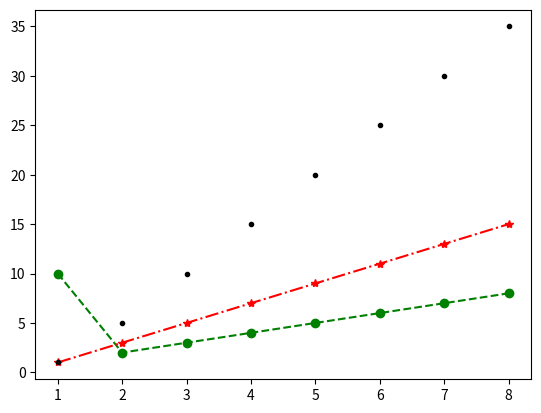

Recreate this plot in Python.
# -*- coding: utf-8 -*-
"""
Created on Fri Nov 24 19:22:30 2023

@author: USER
"""

import matplotlib.pyplot as plt


data1 = [10,2,3,4,5,6,7,8]

data2 = [1,3,5,7,9,11,13,15]

data3 = [1,5,10,15,20,25,30,35]

point = [1,2,3,4,5,6,7,8]

plt.plot(point,data1,'g--o',point,data2,'r-.*',point,data3,'k.')

plt.show()
